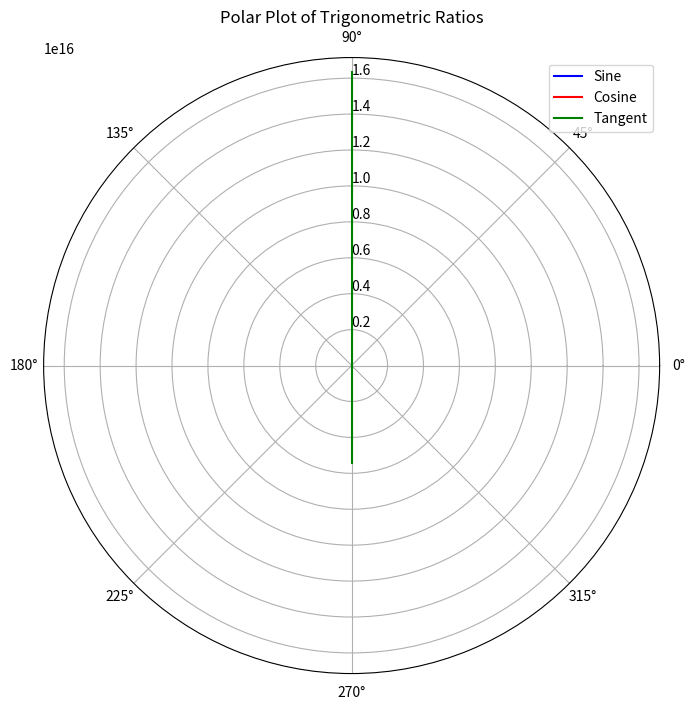

Source code (Python):
# Import required libraries
import numpy as np
import matplotlib.pyplot as plt

# Create an array of angles from 0 to 360 degrees
angles_degrees = np.arange(0, 360, 1)
angles_radians = np.radians(angles_degrees)

# Calculate trigonometric ratios
sine_values = np.sin(angles_radians)
cosine_values = np.cos(angles_radians)
tangent_values = np.tan(angles_radians)

# Create a polar plot
plt.figure(figsize=(8, 8))
ax = plt.subplot(111, polar=True)

# Plot trigonometric ratios
ax.plot(angles_radians, sine_values, label='Sine', color='blue')
ax.plot(angles_radians, cosine_values, label='Cosine', color='red')
ax.plot(angles_radians, tangent_values, label='Tangent', color='green')

# Set labels and title
ax.set_xticks(np.radians([0, 45, 90, 135, 180, 225, 270, 315]))  # Set radial ticks at specified angles
ax.set_xticklabels(['0°', '45°', '90°', '135°', '180°', '225°', '270°', '315°'])  # Label the radial ticks
ax.set_rlabel_position(90)  # Move radial labels away from the plot
ax.set_title('Polar Plot of Trigonometric Ratios')

# Add a legend
ax.legend()

# Show the polar plot
plt.show()
